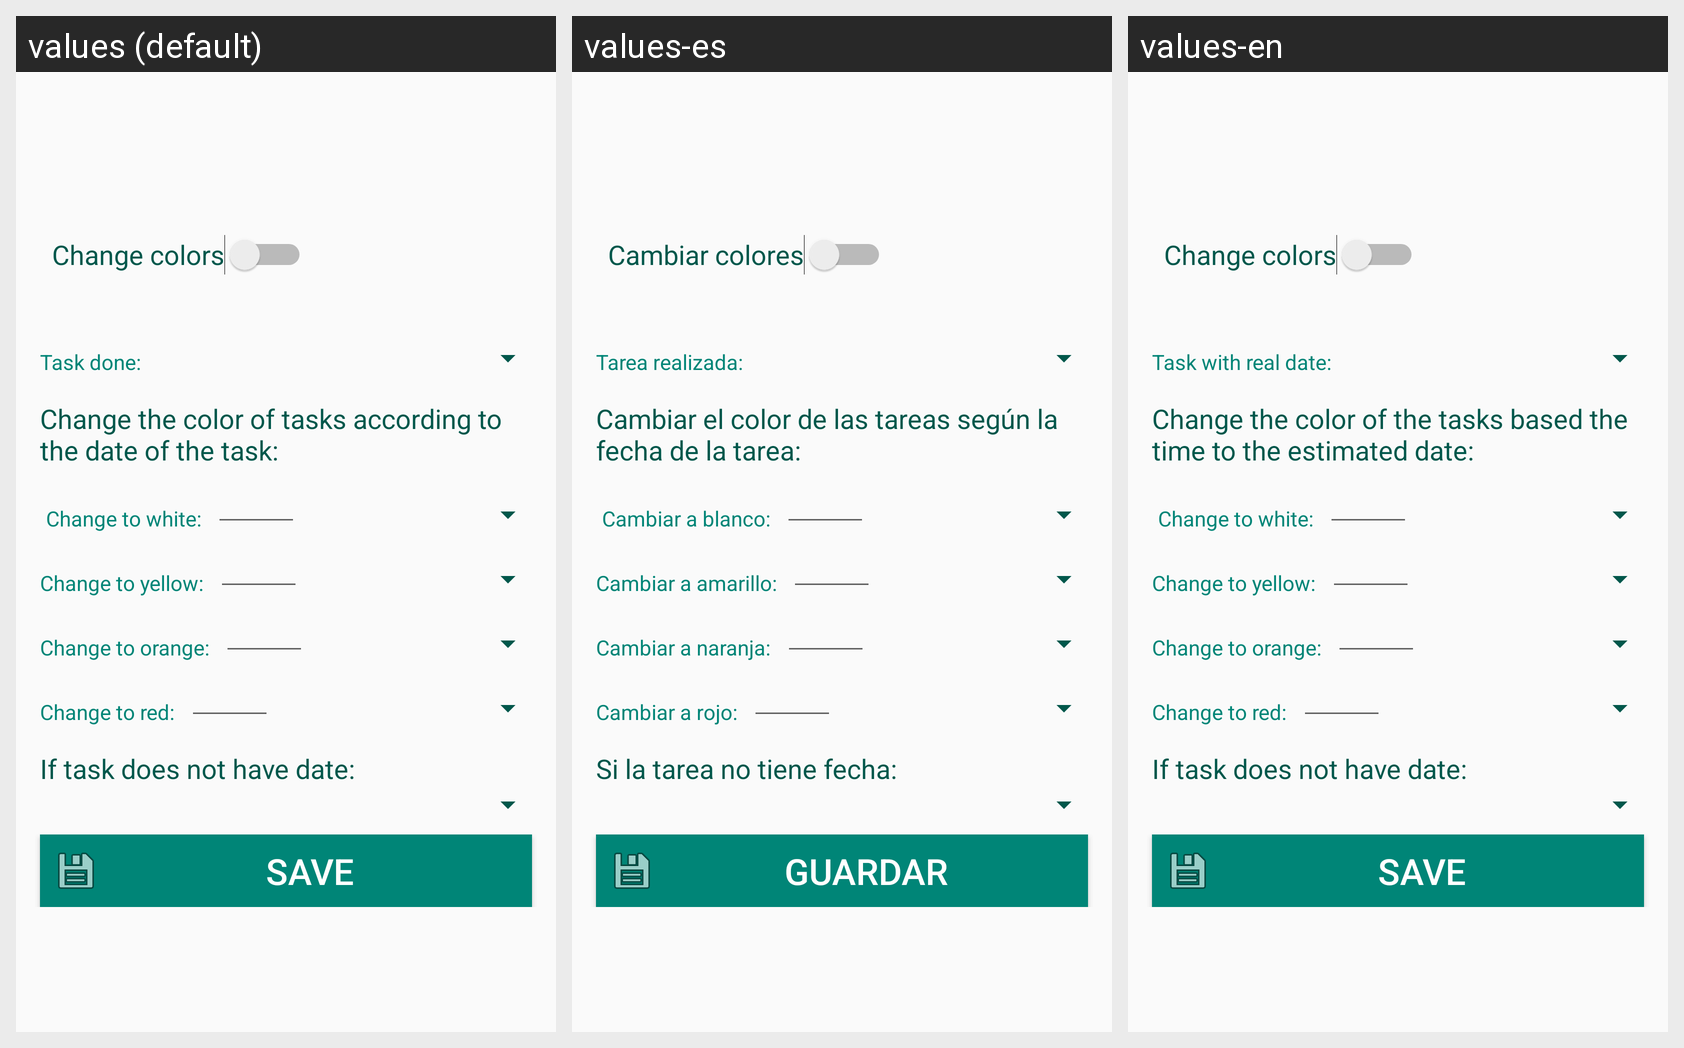

Locale-by-locale string values for the Android screen shown in this grid:
Android screen res/layout/activity_edit_semaforo.xml rendered under 3 locales, left to right: values (default), values-es, values-en. Device: Nexus 5 (rendered at 1080×1920; each locale shown at half size, 540×960, under a caption strip naming it); theme AppTheme.
Strings drawn on this screen, with the default value and each locale's value (text and hints the layout hard-codes, and strings that could not be matched under every locale, appear in the picture but are not listed):

changeColorWhite
  values: Change to white:
  values-es: Cambiar a blanco:
  values-en: Change to white:

changeColorYellow
  values: Change to yellow:
  values-es: Cambiar a amarillo:
  values-en: Change to yellow:

changeColorOrange
  values: Change to orange:
  values-es: Cambiar a naranja:
  values-en: Change to orange:

changeColorRed
  values: Change to red:
  values-es: Cambiar a rojo:
  values-en: Change to red:

changeColors
  values: Change colors
  values-es: Cambiar colores
  values-en: Change colors  [not translated; the default value is used]

save
  values: Save
  values-es: Guardar
  values-en: Save  [not translated; the default value is used]

realTaskDate
  values: Task done:
  values-es: Tarea realizada:
  values-en: Task with real date:

IfTaskDoesNotHaveDate
  values: If task does not have date:
  values-es: Si la tarea no tiene fecha:
  values-en: If task does not have date:  [not translated; the default value is used]

changeColorSwich
  values: Change the color of tasks according to the date of the task:
  values-es: Cambiar el color de las tareas según la fecha de la tarea:
  values-en: Change the color of the tasks based the time to the estimated date:
